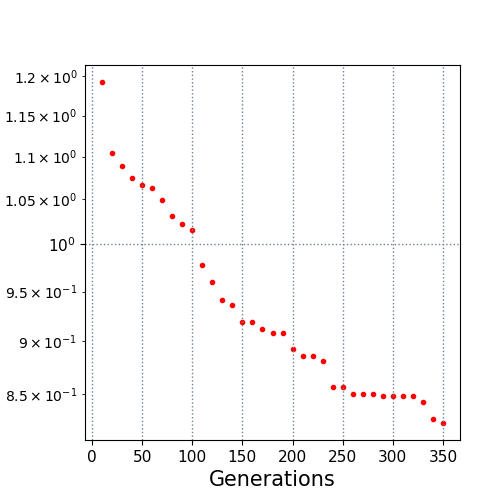

The file beside this chart, header and first rows:
10.0, 1.192676
20.0, 1.105
30.0, 1.089
40.0, 1.075
50.0, 1.067
60.0, 1.064
70.0, 1.049
80.0, 1.031
90.0, 1.023
100.0, 1.015
110.0, 0.9774
120.0, 0.9598
130.0, 0.9413
140.0, 0.9363
150.0, 0.9195
160.0, 0.9188
170.0, 0.9124
180.0, 0.9082
190.0, 0.9082
200.0, 0.8922
210.0, 0.8859
220.0, 0.8859
230.0, 0.8814
240.0, 0.8566
250.0, 0.8566
260.0, 0.8503
270.0, 0.8495
280.0, 0.8495
290.0, 0.8479
300.0, 0.8479
310.0, 0.8479
320.0, 0.8479
330.0, 0.8426
340.0, 0.8274
350.0, 0.8237
